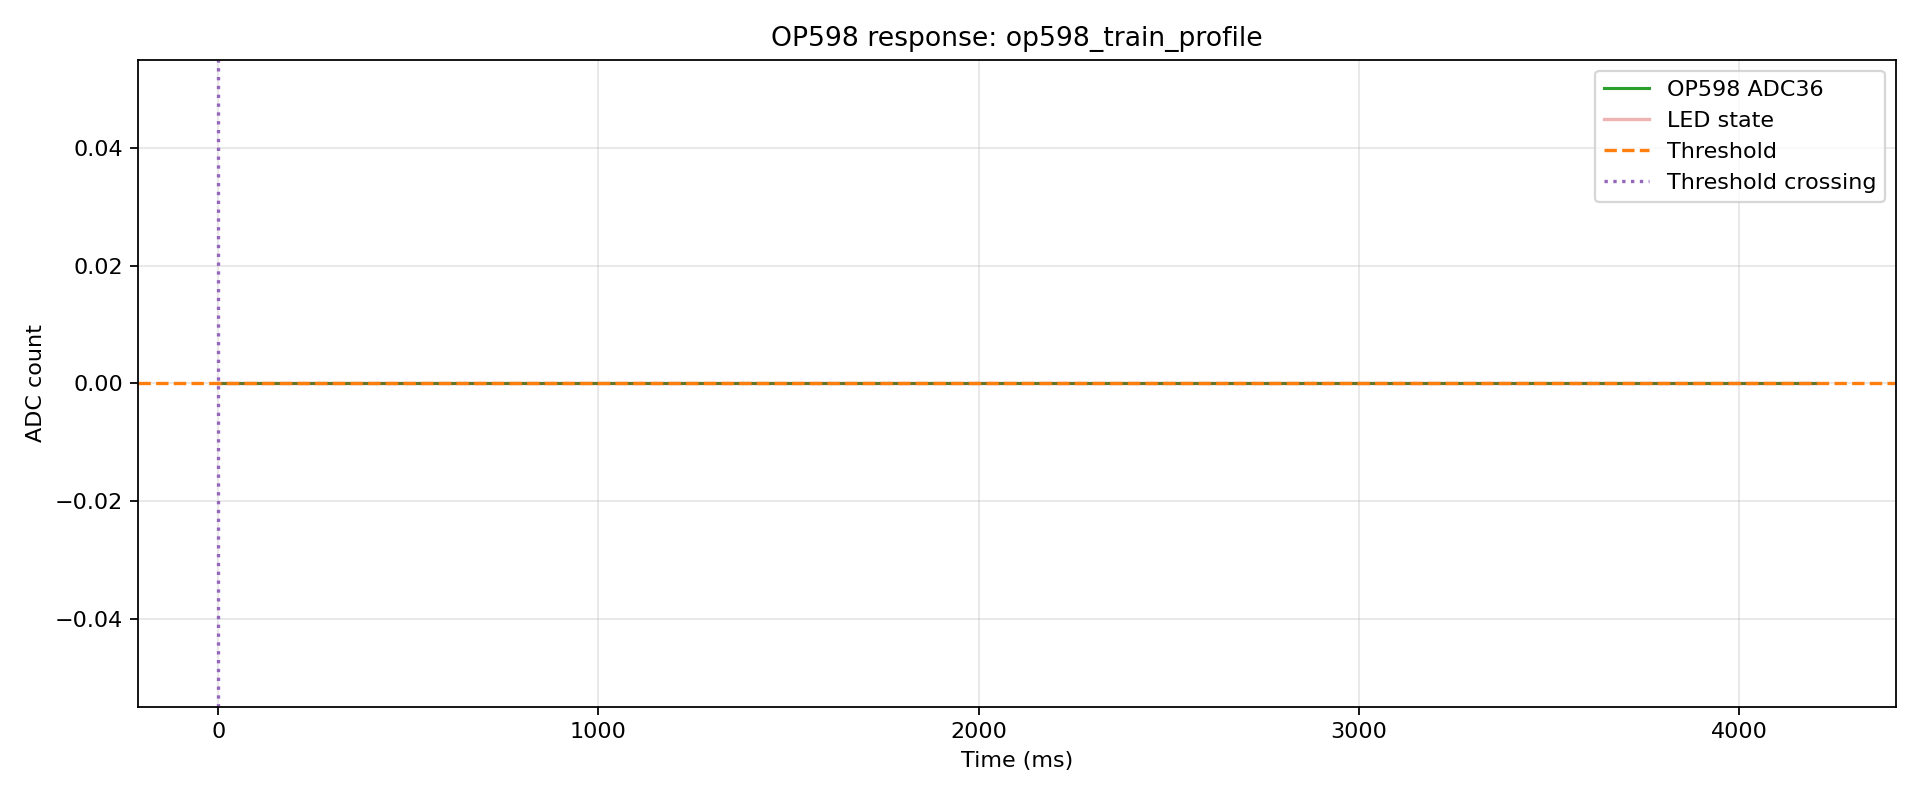

The table this chart was drawn from, first rows:
index, t_us, t_ms, adc, led, phase, pulse_index
0, 123, 0.123, 0, 0, pre, -1
1, 3932, 3.932, 0, 0, pre, -1
2, 15485, 15.48, 0, 0, pre, -1
3, 19139, 19.14, 0, 0, pre, -1
4, 22785, 22.79, 0, 0, pre, -1
5, 26445, 26.45, 0, 0, pre, -1
6, 35486, 35.49, 0, 0, pre, -1
7, 39153, 39.15, 0, 0, pre, -1
8, 45485, 45.48, 0, 1, pulse, 0
9, 49297, 49.3, 0, 1, pulse, 0
10, 55486, 55.49, 0, 1, pulse, 0
11, 65486, 65.49, 0, 1, pulse, 0
12, 69154, 69.15, 0, 1, pulse, 0
13, 75485, 75.48, 0, 1, pulse, 0
14, 85473, 85.47, 0, 0, gap, 0
15, 89352, 89.35, 0, 0, gap, 0
16, 93094, 93.09, 0, 0, gap, 0
17, 96835, 96.83, 0, 0, gap, 0
18, 105490, 105.5, 0, 0, gap, 0
19, 110885, 110.9, 0, 0, gap, 0
20, 114568, 114.6, 0, 0, gap, 0
21, 125490, 125.5, 0, 0, gap, 0
22, 129173, 129.2, 0, 0, gap, 0
23, 132862, 132.9, 0, 0, gap, 0
24, 145490, 145.5, 0, 0, gap, 0
25, 149198, 149.2, 0, 0, gap, 0
26, 152897, 152.9, 0, 0, gap, 0
27, 156607, 156.6, 0, 0, gap, 0
28, 165490, 165.5, 0, 0, gap, 0
29, 169214, 169.2, 0, 0, gap, 0
30, 175493, 175.5, 0, 0, gap, 0
31, 185489, 185.5, 0, 0, gap, 0
32, 189218, 189.2, 0, 0, gap, 0
33, 192950, 192.9, 0, 0, gap, 0
34, 205490, 205.5, 0, 0, gap, 0
35, 209241, 209.2, 0, 0, gap, 0
36, 212972, 213, 0, 0, gap, 0
37, 216724, 216.7, 0, 0, gap, 0
38, 225490, 225.5, 0, 0, gap, 0
39, 229255, 229.3, 0, 0, gap, 0
40, 235489, 235.5, 0, 0, gap, 0
41, 245489, 245.5, 0, 0, gap, 0
42, 249249, 249.2, 0, 0, gap, 0
43, 253016, 253, 0, 0, gap, 0
44, 265489, 265.5, 0, 0, gap, 0
45, 269271, 269.3, 0, 0, gap, 0
46, 273044, 273, 0, 0, gap, 0
47, 276828, 276.8, 0, 0, gap, 0
48, 285490, 285.5, 0, 0, gap, 0
49, 289282, 289.3, 0, 0, gap, 0
50, 295489, 295.5, 0, 0, gap, 0
51, 305493, 305.5, 0, 0, gap, 0
52, 309295, 309.3, 0, 0, gap, 0
53, 313100, 313.1, 0, 0, gap, 0
54, 325489, 325.5, 0, 0, gap, 0
55, 329305, 329.3, 0, 0, gap, 0
56, 333112, 333.1, 0, 0, gap, 0
57, 336933, 336.9, 0, 0, gap, 0
58, 345489, 345.5, 0, 0, gap, 0
59, 349316, 349.3, 0, 0, gap, 0
... 626 more rows
